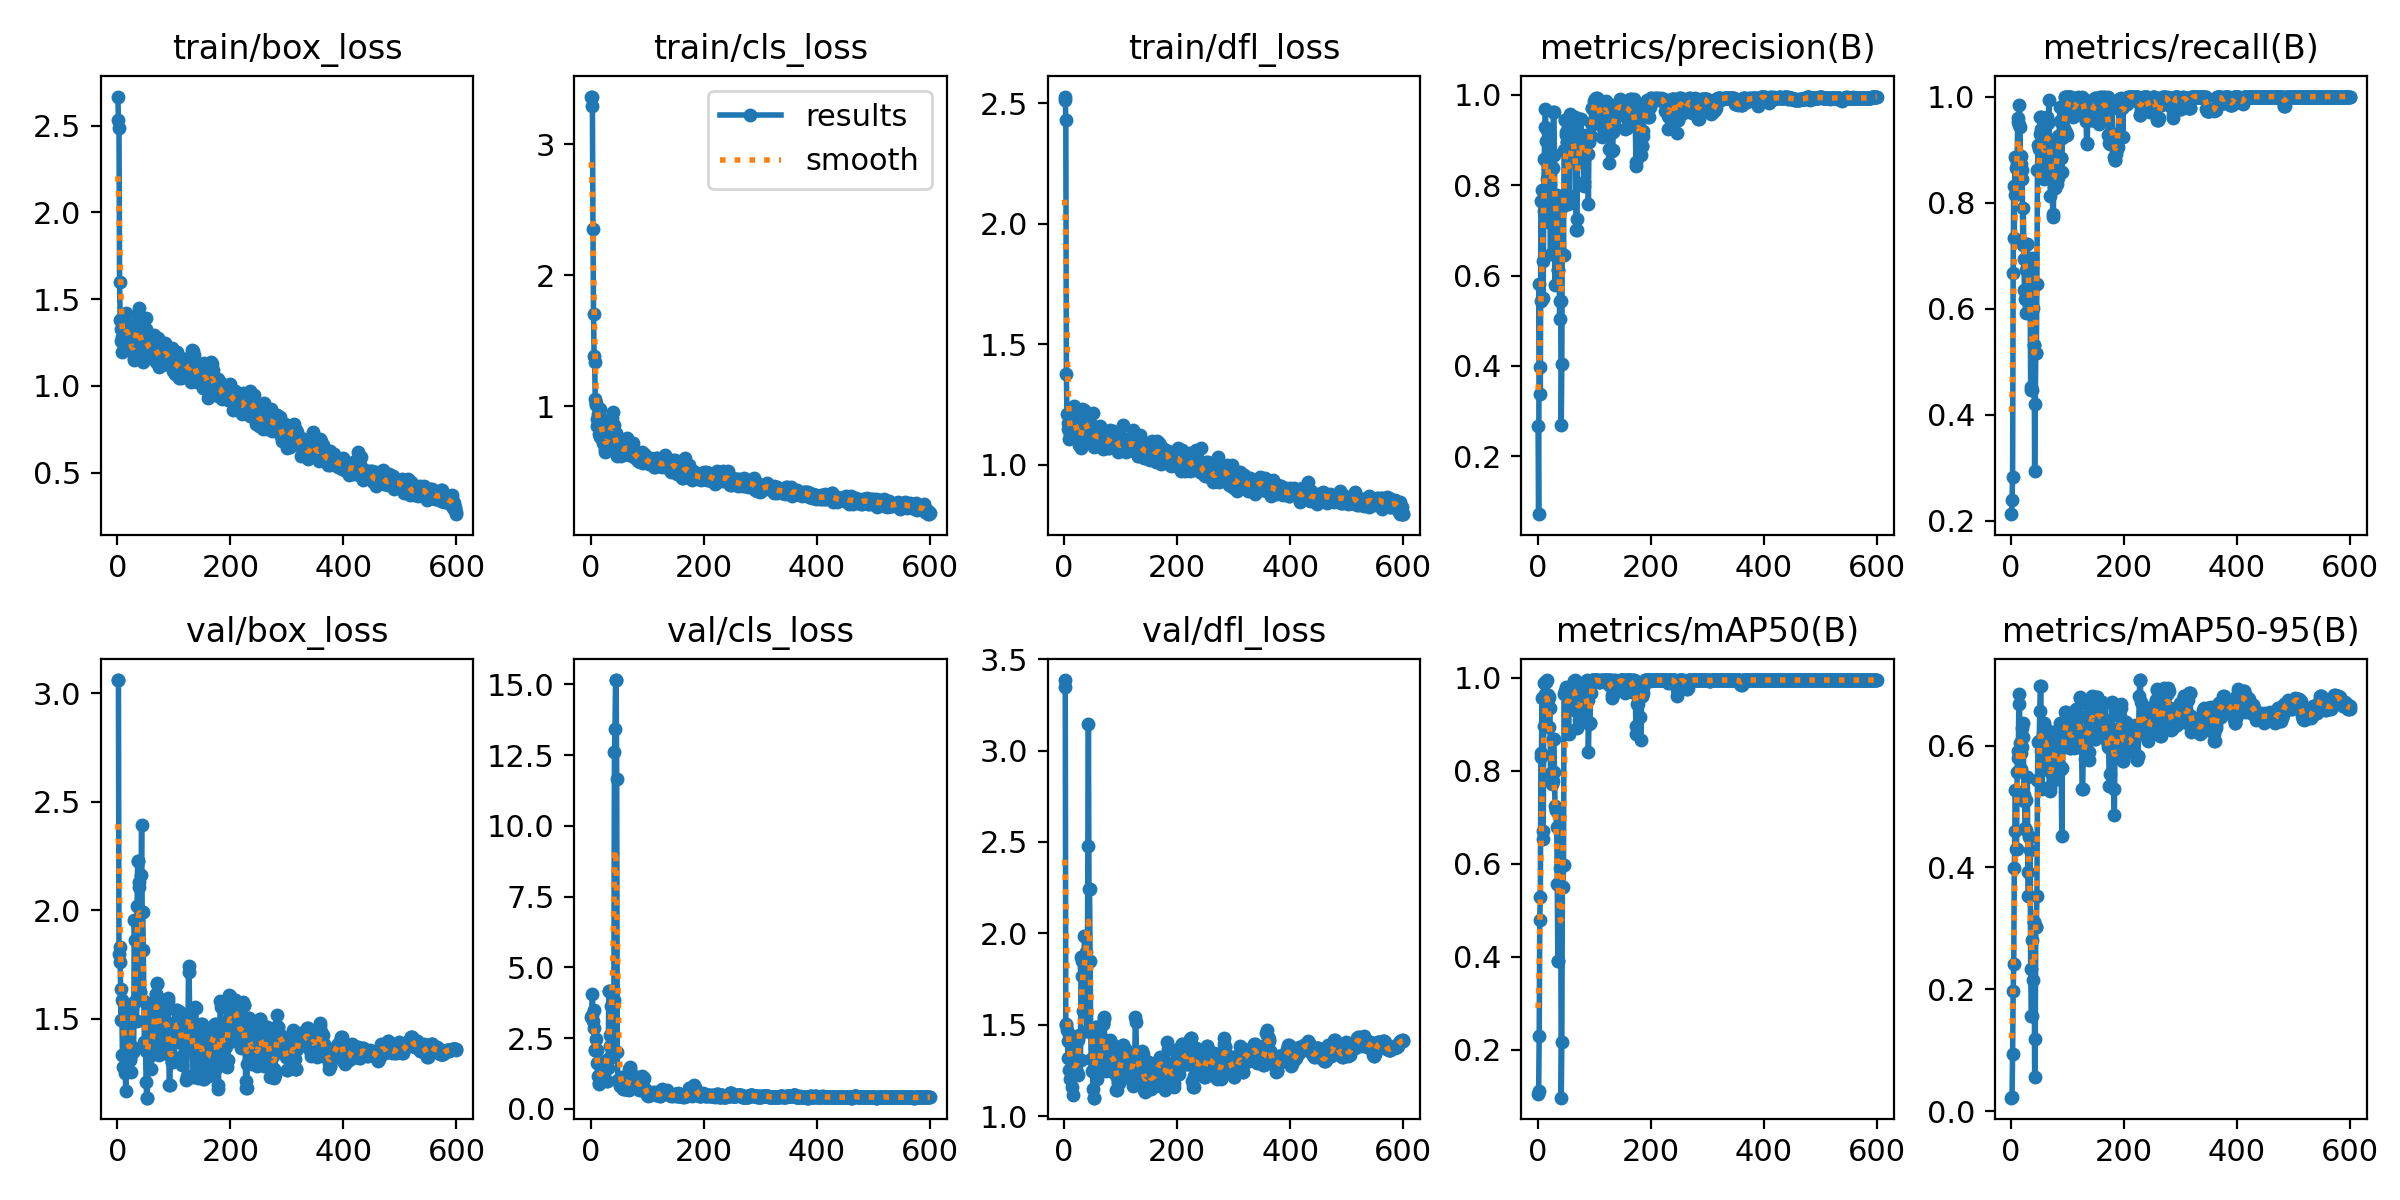

Data behind this chart, as committed beside it:
epoch, train/box_loss, train/cls_loss, train/dfl_loss, metrics/precision(B), metrics/recall(B), metrics/mAP50(B), metrics/mAP50-95(B), val/box_loss, val/cls_loss, val/dfl_loss, lr/pg0, lr/pg1, lr/pg2
1, 2.667, 3.363, 2.513, 0.2679, 0.212, 0.1041, 0.02224, 3.061, 3.254, 3.347, 2.222e-05, 2.222e-05, 2.222e-05
2, 2.534, 3.364, 2.528, 0.07203, 0.2386, 0.1108, 0.02387, 3.061, 3.324, 3.386, 5.5458e-05, 5.5458e-05, 5.5458e-05
3, 2.483, 3.288, 2.433, 0.5803, 0.283, 0.2295, 0.09342, 1.799, 4.072, 1.5, 8.8587e-05, 8.8587e-05, 8.8587e-05
4, 1.6, 2.35, 1.378, 0.3986, 0.6673, 0.4798, 0.1966, 1.831, 3.094, 1.505, 0.0001216, 0.0001216, 0.0001216
5, 1.382, 1.701, 1.212, 0.3389, 0.8314, 0.5294, 0.242, 1.761, 3.502, 1.473, 0.0001545, 0.0001545, 0.0001545
6, 1.259, 1.38, 1.151, 0.7641, 0.7339, 0.8306, 0.3989, 1.638, 2.852, 1.412, 0.0001873, 0.0001873, 0.0001873
7, 1.327, 1.335, 1.175, 0.5431, 0.8859, 0.8386, 0.4593, 1.492, 2.07, 1.32, 0.00022, 0.00022, 0.00022
8, 1.279, 1.055, 1.146, 0.7894, 0.814, 0.9565, 0.5266, 1.588, 2.073, 1.447, 0.0002526, 0.0002526, 0.0002526
9, 1.196, 1.011, 1.106, 0.6312, 0.866, 0.6703, 0.4309, 1.334, 2.072, 1.25, 0.0002851, 0.0002851, 0.0002851
10, 1.316, 1.026, 1.127, 0.5507, 0.8693, 0.6533, 0.4306, 1.279, 2.483, 1.202, 0.0003174, 0.0003174, 0.0003174
11, 1.266, 0.8991, 1.155, 0.7423, 0.8751, 0.8958, 0.5568, 1.502, 2.085, 1.322, 0.0003497, 0.0003497, 0.0003497
12, 1.224, 0.8456, 1.15, 0.8571, 0.9519, 0.988, 0.5908, 1.57, 1.623, 1.438, 0.0003818, 0.0003818, 0.0003818
13, 1.322, 0.937, 1.167, 0.9286, 0.9602, 0.9642, 0.5793, 1.53, 1.156, 1.396, 0.0004138, 0.0004138, 0.0004138
14, 1.285, 0.7889, 1.134, 0.9687, 0.9455, 0.9905, 0.668, 1.251, 0.9142, 1.161, 0.0004457, 0.0004457, 0.0004457
15, 1.422, 0.979, 1.206, 0.8979, 0.9838, 0.9905, 0.6839, 1.168, 0.8644, 1.112, 0.0004775, 0.0004775, 0.0004775
16, 1.251, 0.7671, 1.124, 0.9222, 0.9434, 0.995, 0.6038, 1.473, 0.948, 1.36, 0.0005093, 0.0005093, 0.0005093
17, 1.355, 0.9766, 1.245, 0.8127, 0.8877, 0.9635, 0.5877, 1.493, 1.131, 1.315, 0.0005408, 0.0005408, 0.0005408
18, 1.284, 0.8371, 1.143, 0.7178, 0.8721, 0.9514, 0.562, 1.484, 1.473, 1.307, 0.0005723, 0.0005723, 0.0005723
19, 1.351, 0.9105, 1.236, 0.8204, 0.8612, 0.9637, 0.6283, 1.33, 1.381, 1.241, 0.0006037, 0.0006037, 0.0006037
20, 1.351, 0.8138, 1.174, 0.846, 0.8444, 0.8933, 0.5982, 1.379, 1.239, 1.282, 0.0006349, 0.0006349, 0.0006349
21, 1.24, 0.8102, 1.141, 0.8977, 0.7195, 0.9582, 0.6377, 1.355, 1.351, 1.28, 0.0006661, 0.0006661, 0.0006661
22, 1.276, 0.7145, 1.139, 0.8031, 0.7905, 0.9349, 0.6137, 1.318, 1.256, 1.243, 0.0006971, 0.0006971, 0.0006971
23, 1.215, 0.7434, 1.153, 0.647, 0.6927, 0.7957, 0.5085, 1.311, 1.452, 1.23, 0.0007281, 0.0007281, 0.0007281
24, 1.209, 0.7578, 1.155, 0.8349, 0.6342, 0.7936, 0.5192, 1.252, 1.33, 1.223, 0.0007589, 0.0007589, 0.0007589
25, 1.23, 0.6497, 1.106, 0.7527, 0.6181, 0.7712, 0.4647, 1.496, 1.7, 1.416, 0.0007896, 0.0007896, 0.0007896
26, 1.208, 0.6714, 1.083, 0.8651, 0.5915, 0.7758, 0.4609, 1.543, 1.657, 1.441, 0.0008202, 0.0008202, 0.0008202
27, 1.235, 0.7388, 1.117, 0.8381, 0.6727, 0.778, 0.5101, 1.347, 1.646, 1.304, 0.0008507, 0.0008507, 0.0008507
28, 1.208, 0.7648, 1.106, 0.9618, 0.7219, 0.8676, 0.5485, 1.366, 0.9848, 1.305, 0.000881, 0.000881, 0.000881
29, 1.148, 0.6768, 1.068, 0.9618, 0.7219, 0.8676, 0.5485, 1.366, 0.9848, 1.305, 0.0009113, 0.0009113, 0.0009113
30, 1.163, 0.6951, 1.079, 0.8662, 0.6827, 0.7971, 0.3926, 1.955, 1.441, 1.871, 0.0009415, 0.0009415, 0.0009415
31, 1.244, 0.759, 1.137, 0.5801, 0.6717, 0.7233, 0.3523, 1.861, 1.77, 1.769, 0.0009715, 0.0009715, 0.0009715
32, 1.315, 0.7766, 1.231, 0.7643, 0.6879, 0.7156, 0.4505, 1.579, 4.146, 1.849, 0.001002, 0.001002, 0.001002
33, 1.325, 0.8564, 1.132, 0.7643, 0.6879, 0.7156, 0.4505, 1.579, 4.146, 1.849, 0.001031, 0.001031, 0.001031
34, 1.351, 0.8215, 1.187, 0.6644, 0.6317, 0.6795, 0.4279, 1.49, 2.219, 1.577, 0.001051, 0.001051, 0.001051
35, 1.405, 0.8154, 1.229, 0.7792, 0.4527, 0.5556, 0.234, 2.021, 2.603, 1.81, 0.001051, 0.001051, 0.001051
36, 1.299, 0.7788, 1.167, 0.6127, 0.446, 0.3915, 0.1557, 2.228, 3.645, 1.983, 0.001049, 0.001049, 0.001049
37, 1.262, 0.8608, 1.163, 0.6127, 0.446, 0.3915, 0.1557, 2.228, 3.645, 1.983, 0.001047, 0.001047, 0.001047
38, 1.378, 0.9107, 1.157, 0.7359, 0.6957, 0.7024, 0.2805, 2.131, 1.819, 1.9, 0.001045, 0.001045, 0.001045
39, 1.45, 0.9529, 1.208, 0.5035, 0.601, 0.5904, 0.2159, 2.107, 2.56, 1.81, 0.001043, 0.001043, 0.001043
40, 1.252, 0.7917, 1.177, 0.5445, 0.532, 0.5496, 0.3101, 1.625, 3.862, 1.466, 0.001041, 0.001041, 0.001041
41, 1.203, 0.8574, 1.134, 0.5445, 0.532, 0.5496, 0.3101, 1.625, 3.862, 1.466, 0.00104, 0.00104, 0.00104
42, 1.256, 0.7036, 1.124, 0.2694, 0.2942, 0.0969, 0.05545, 2.164, 12.61, 2.48, 0.001038, 0.001038, 0.001038
43, 1.212, 0.7493, 1.107, 0.4047, 0.419, 0.2166, 0.1191, 2.394, 13.43, 3.144, 0.001036, 0.001036, 0.001036
44, 1.315, 0.795, 1.177, 0.7533, 0.516, 0.5496, 0.3023, 1.992, 15.15, 2.243, 0.001034, 0.001034, 0.001034
45, 1.252, 0.746, 1.126, 0.7533, 0.516, 0.5496, 0.3023, 1.992, 15.15, 2.243, 0.001032, 0.001032, 0.001032
46, 1.137, 0.6148, 1.099, 0.6454, 0.6467, 0.5964, 0.3533, 1.817, 11.64, 1.849, 0.00103, 0.00103, 0.00103
47, 1.235, 0.6739, 1.126, 0.877, 0.862, 0.9656, 0.5434, 1.581, 2.014, 1.479, 0.001028, 0.001028, 0.001028
48, 1.258, 0.6314, 1.168, 0.9442, 0.9079, 0.9708, 0.6058, 1.393, 1.008, 1.31, 0.001027, 0.001027, 0.001027
49, 1.213, 0.6653, 1.145, 0.9442, 0.9079, 0.9708, 0.6058, 1.393, 1.008, 1.31, 0.001025, 0.001025, 0.001025
50, 1.326, 0.6913, 1.128, 0.9114, 0.9012, 0.9687, 0.6073, 1.353, 0.9593, 1.248, 0.001023, 0.001023, 0.001023
51, 1.389, 0.7359, 1.214, 0.9184, 0.9302, 0.9792, 0.6568, 1.208, 0.8112, 1.147, 0.001021, 0.001021, 0.001021
52, 1.226, 0.6615, 1.101, 0.8956, 0.9623, 0.9667, 0.6981, 1.136, 0.87, 1.1, 0.001019, 0.001019, 0.001019
53, 1.169, 0.6181, 1.074, 0.8956, 0.9623, 0.9667, 0.6981, 1.136, 0.87, 1.1, 0.001017, 0.001017, 0.001017
54, 1.27, 0.7381, 1.106, 0.7593, 0.9395, 0.9376, 0.5916, 1.421, 1.133, 1.276, 0.001016, 0.001016, 0.001016
55, 1.184, 0.7133, 1.153, 0.7622, 0.8863, 0.8785, 0.5286, 1.514, 1.037, 1.372, 0.001014, 0.001014, 0.001014
56, 1.195, 0.6632, 1.093, 0.7763, 0.9134, 0.9619, 0.5662, 1.568, 0.8738, 1.487, 0.001012, 0.001012, 0.001012
57, 1.272, 0.6852, 1.141, 0.7763, 0.9134, 0.9619, 0.5662, 1.568, 0.8738, 1.487, 0.00101, 0.00101, 0.00101
58, 1.21, 0.6434, 1.118, 0.9566, 0.8436, 0.9737, 0.6332, 1.327, 0.7126, 1.283, 0.001008, 0.001008, 0.001008
59, 1.165, 0.6477, 1.118, 0.8959, 0.8865, 0.955, 0.6365, 1.266, 0.732, 1.204, 0.001007, 0.001007, 0.001007
60, 1.231, 0.6689, 1.125, 0.9075, 0.8963, 0.9792, 0.6128, 1.388, 0.6897, 1.282, 0.001005, 0.001005, 0.001005
... 540 more rows
